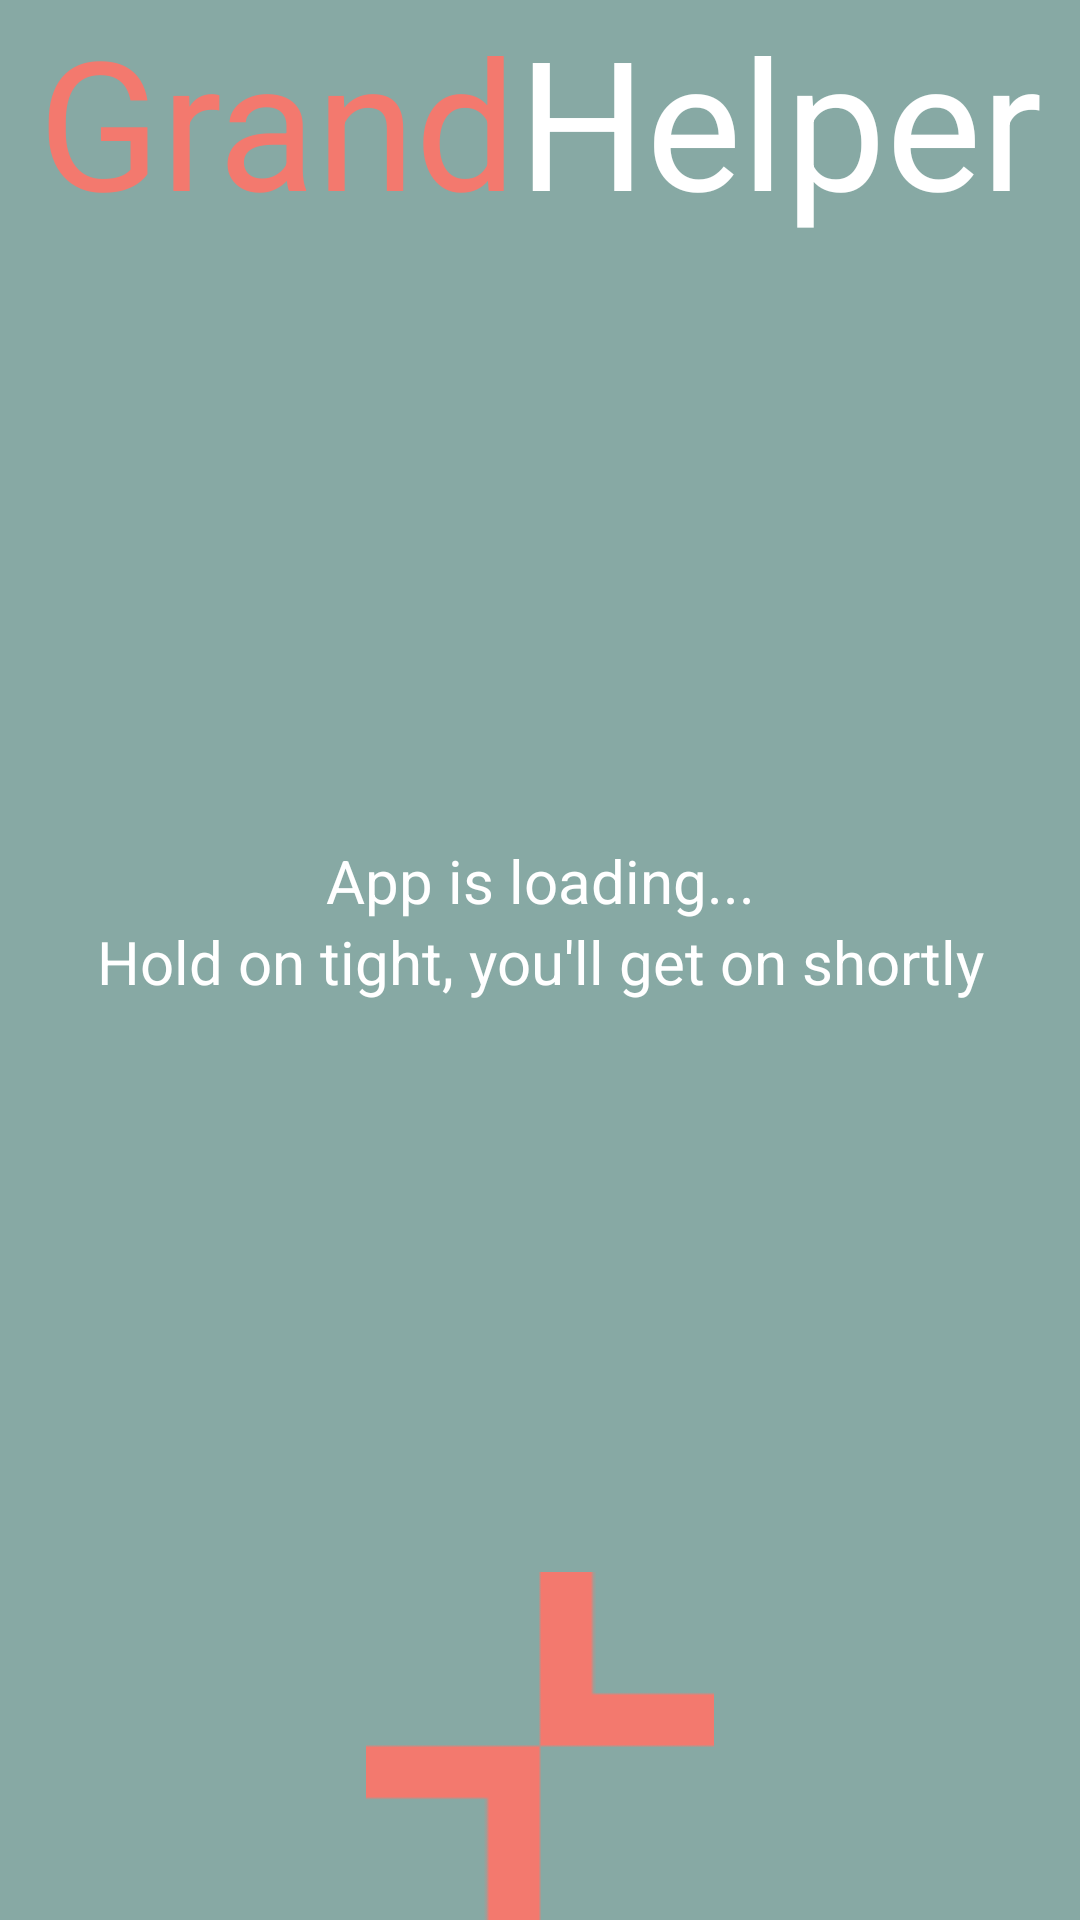

Layout XML and referenced resources for this Android screen:
<!-- AndroidManifest.xml: application theme Theme.GrandHelper -->
<!-- res/layout/splash_screen.xml -->
<LinearLayout xmlns:android="http://schemas.android.com/apk/res/android"
    android:layout_width="match_parent"
    android:layout_height="match_parent"
    android:gravity="center"
    android:orientation="vertical"
    android:background="#87A9A4">

    <LinearLayout
        android:layout_width="wrap_content"
        android:layout_height="wrap_content"
        android:orientation="horizontal"
        android:gravity="center">

        <TextView
            android:layout_width="wrap_content"
            android:layout_height="wrap_content"
            android:text="Grand"
            android:textColor="#F3796E"
            android:textSize="60dp"/>

        <TextView
            android:layout_width="wrap_content"
            android:layout_height="wrap_content"
            android:text="Helper"
            android:textColor="@android:color/white"
            android:textSize="60dp"/>
    </LinearLayout>

    <TextView
        android:layout_width="match_parent"
        android:layout_height="wrap_content"
        android:layout_marginTop="200dp"
        android:gravity="center"
        android:text="App is loading..."
        android:textSize="20dp"
        android:textColor="@color/white"/>

    <TextView
        android:layout_width="match_parent"
        android:layout_height="wrap_content"
        android:gravity="center"
        android:layout_marginBottom="100dp"
        android:text="Hold on tight, you'll get on shortly"
        android:textSize="20dp"
        android:textColor="@color/white" />

    <ImageView
        android:layout_width="match_parent"
        android:layout_height="wrap_content"
        android:gravity="center"
        android:layout_marginTop="90dp"
        android:src="@drawable/add_patient" />

</LinearLayout>
<!-- resources referenced by this layout -->
<resources>
  <!-- drawable add_patient: png bitmap (drawable, 462 bytes) -->
  <style name="Theme.GrandHelper" parent="android:Theme.Material.Light.NoActionBar">
          <item name="android:windowBackground">#89ADAD</item>
      </style>
  <!-- not gathered from this repository: default colours our renderer supplied (Android Studio template values) -->
  <color name="white">#FFFFFFFF</color>
</resources>
